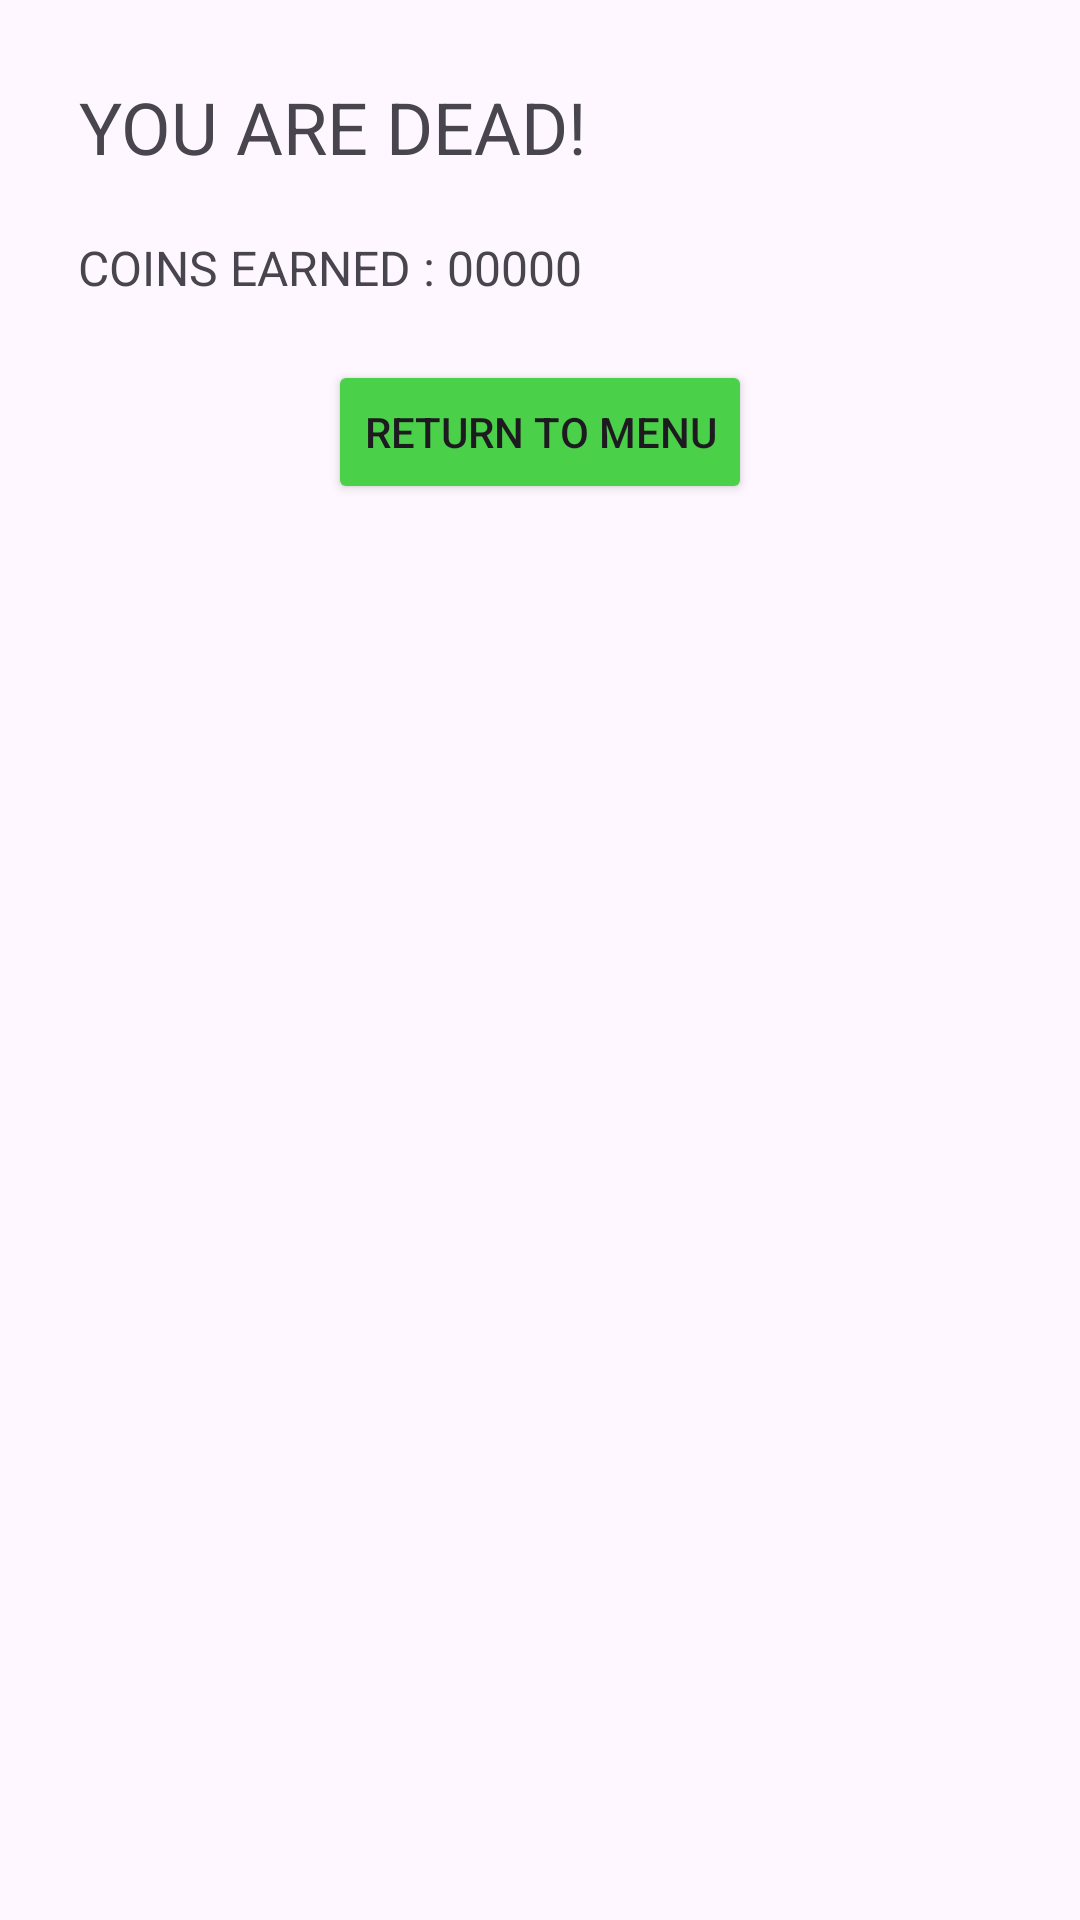

Android layout source for this screen:
<!-- AndroidManifest.xml: application theme Theme.ProjectCyber -->
<!-- res/layout/result_dialog.xml -->
<LinearLayout xmlns:android="http://schemas.android.com/apk/res/android"
    android:layout_width="wrap_content"
    android:layout_height="wrap_content"
    android:orientation="vertical"
    android:padding="16dp">

    <TextView
        android:id="@+id/resultTextView"
        android:layout_width="wrap_content"
        android:layout_height="wrap_content"
        android:layout_margin="10dp"
        android:gravity="center"
        android:singleLine="true"
        android:text="YOU ARE DEAD!"
        android:textSize="24sp" />

    <TextView
        android:id="@+id/coinTextView"
        android:layout_width="wrap_content"
        android:layout_height="wrap_content"
        android:layout_margin="10dp"
        android:gravity="center"
        android:text="COINS EARNED : 00000"
        android:textSize="16sp" />

    <Button
        android:id="@+id/backButton"
        android:layout_width="wrap_content"
        android:layout_height="wrap_content"
        android:layout_gravity="center"
        android:layout_margin="10dp"
        android:backgroundTint="#4BD049"
        android:text="Return To Menu" />
</LinearLayout>
<!-- resources referenced by this layout -->
<resources>
  <style name="Theme.ProjectCyber" parent="Base.Theme.ProjectCyber" />
  <style name="Base.Theme.ProjectCyber" parent="Theme.Material3.DayNight.NoActionBar">
          
          
      </style>
</resources>
